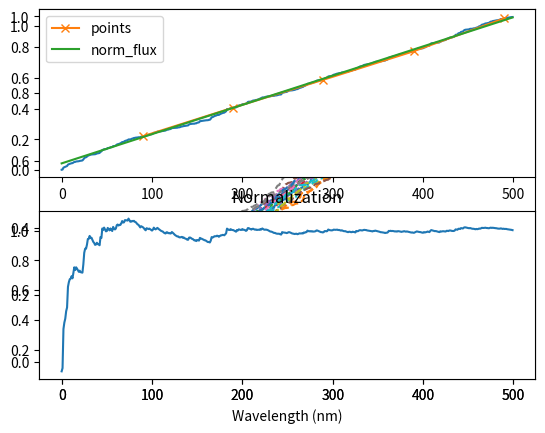

Reproduce this figure in Python.
"""Normalization codes."""
import copy
import numpy as np
import matplotlib.pyplot as plt
from scipy.interpolate import interp1d


def chi2_model_norms(wave, obs, models, method='scalar', splits=50):
    """Normalize the obs to the continuum of the models.

    Inputs
    ------
    obs: n*1 N-D arrary
    models: n*x*... N Darray
    mehtod: str
        const or linear
    Returns
    -------
    norm_obs: N-D arrary
        Observation normalized to all model continuums.
    """


    obs_continuum = continuum(wave, obs, splits=splits, method=method)

    # Get each model val out of matrix
    # for model_spec in model:
    #     model_continuum = continuum(wave, model_spec, **args)
    def my_continuum(flux):
        """Continuum with predefined varaibles parameters."""
        return continuum(wave, flux, splits=splits, method=method, plot=False)

    norm_models = np.apply_along_axis(my_continuum, 0, models)

    print(norm_models.shape)
    print(models.shape)

    # Transpose to do automated broadcasting as it left pads dimensions.
    norm_fraction = (obs_continuum.T / norm_models.T).T

    print(obs_continuum.shape)
    print(obs.shape)
    print(norm_fraction.shape)
    return (obs.T * norm_fraction.T).T



def local_normalization(wave, flux, splits=50, method="exponential", plot=False):
    r"""Local minimization for section of Phoenix spectra.

    Split spectra into many chunks and get the average of top 5\% in each bin.

    Fit to those points and normalize by that.
    """
    flux = copy.copy(flux)

    norm_flux = continuum_value(wave, flux, splits=splits, method=method, plot=plot)

    return flux / norm_flux


def continuum(wave, flux, splits=50, method='scalar', plot='False'):
    """Fit continuum of flux."""
    org_wave = copy.copy(wave)
    org_flux = copy.copy(flux)

    while len(wave) % splits != 0:
        # Shorten array untill can be evenly split up.
        wave = wave[:-1]
        flux = flux[:-1]

    flux_split = np.split(flux, splits)
    wav_split = np.split(wave, splits)

    wav_points = np.empty(splits)
    flux_points = np.empty(splits)

    for i, (w, f) in enumerate(zip(wav_split, flux_split)):
        wav_points[i] = np.median(w[np.argsort(f)[-20:]])  # Take the median of the wavelength values of max values.
        flux_points[i] = np.median(f[np.argsort(f)[-20:]])

    poly_num = {"linear": 1, "quadratic": 2, "cubic": 3}

    if method == "scalar":
        norm_flux = np.median(flux_split) * np.ones_like(org_wave)
    elif method == "exponential":
        z = np.polyfit(wav_points, np.log(flux_points), deg=1, w=np.sqrt(flux_points))
        p = np.poly1d(z)
        norm_flux = np.exp(p(org_wave))   # Un-log the y values.
    else:
        z = np.polyfit(wav_points, flux_points, poly_num[method])
        p = np.poly1d(z)
        norm_flux = p(org_wave)

    if plot:
        plt.subplot(211)
        plt.plot(wave, flux)
        plt.plot(wav_points, flux_points, "x-", label="points")
        plt.plot(org_wave, norm_flux, label='norm_flux')
        plt.legend()
        plt.subplot(212)
        plt.plot(org_wave, org_flux / norm_flux)
        plt.title("Normalization")
        plt.xlabel("Wavelength (nm)")
        plt.show()

    return norm_flux




def renormalize_observation(wav, obs_flux, broadcast_flux, splits=10):
    """Renormalize obs_spec to the linear continum fit along."""
    # Get median values of 10 highest points in the 0.5nm sections of flux

    obs_norm = broadcast_continuum_fit(wav, obs_flux, splits=splits, method="linear", plot=True)
    broad_norm = broadcast_continuum_fit(wav, broadcast_flux, splits=splits, method="linear", plot=True)

    return obs_flux * (broad_norm / obs_norm)


def broadcast_continuum_fit(wave, flux, splits=50, method="linear", plot=True):
    r"""Continuum fit the N-D - flux array.

    Split spectra into many chunks and get the average of top 5\% in each bin.

    Fit to those points and normalize by that.
    """
    org_flux = copy.copy(flux)
    org_wave = copy.copy(wave)

    while len(wave) % splits != 0:
        # Shorten array untill can be evenly split up.
        wave = wave[:-1]
        flux = flux[:-1]
        print(wave.shape)
        print(flux.shape)
    if flux.ndim > wave.ndim:
        wave = wave * np.ones_like(flux)  # Broadcast it out

    wav_split = np.vsplit(wave, splits)
    flux_split = np.vsplit(flux, splits)  # split along axis=0
    print(type(wav_split), type(flux_split))
    print("wav shape", wave.shape)
    print("wav split shape", len(wav_split))
    print("flux shape", flux.shape)
    print("flux split shape", len(flux_split))
    print("wav split[0] shape", wav_split[0].shape)
    print("flux split[0] shape", flux_split[0].shape)


    # Work out how to map or Apply a function to each part of a numpy array

    # TODO!
    flux_split_medians = []
    wave_split_medians = []
    wav_points = np.empty_like(splits)
    print(wav_points.shape)
    flux_points = np.empty(splits)
    f = flux_split
    print("argsort", np.argsort(f[0], axis=0))
    print("f[argsort]", f[np.argsort(f[0], axis=0)])
    print(np.median(f[np.argsort(f[0], axis=0)]))
    for i, (w, f) in enumerate(zip(wav_split, flux_split)):
        wav_points[i] = np.median(w[np.argsort(f, axis=0)[-5:]],
                                  axis=0, keepdims=True)  # Take the median of the wavelength values of max values.
        flux_points[i, ] = np.median(f[np.argsort(f, axis=0)[-5:]], axis=0, keepdims=True)

    print("flux_points", flux_points)
    print("flux_points.shape", flux_points.shape)
    print("flux_points[0].shape", flux_points[0].shape)

    if method == "scalar":
        norm_flux = np.median(flux_split) * np.ones_like(org_wave)
    elif method == "linear":
        z = np.polyfit(wav_points, flux_points, 1)
        p = np.poly1d(z)
        norm_flux = p(org_wave)
    elif method == "quadratic":
        z = np.polyfit(wav_points, flux_points, 2)
        p = np.poly1d(z)
        norm_flux = p(org_wave)
    elif method == "exponential":
        z = np.polyfit(wav_points, np.log(flux_points), deg=1, w=np.sqrt(flux_points))
        p = np.poly1d(z)
        norm_flux = np.exp(p(org_wave))   # Un-log the y values.

    if plot:
        plt.subplot(211)
        plt.plot(wave, flux)
        plt.plot(wav_points, flux_points, "x-", label="points")
        plt.plot(org_wave, norm_flux, label='norm_flux')
        plt.legend()
        plt.subplot(212)
        plt.plot(org_wave, org_flux / norm_flux)
        plt.title("Normalization")
        plt.show()

    return org_flux / norm_flux


if __name__ == "__main__":

    w = np.arange(500)
    f = np.sort(np.random.rand(500))  # .sort()
    print(f)
    models = np.sort(np.random.rand(500, 20, 2, 5), axis=0)
    print(models)
    plt.plot(w, f, label="line")
    plt.plot(w, models[:, :, 0, 0], "--")
    plt.show()

    res = chi2_model_norms(w, f, models, splits=5, method="linear")
    print(models.shape)
    print(res.shape)
    plt.show()
